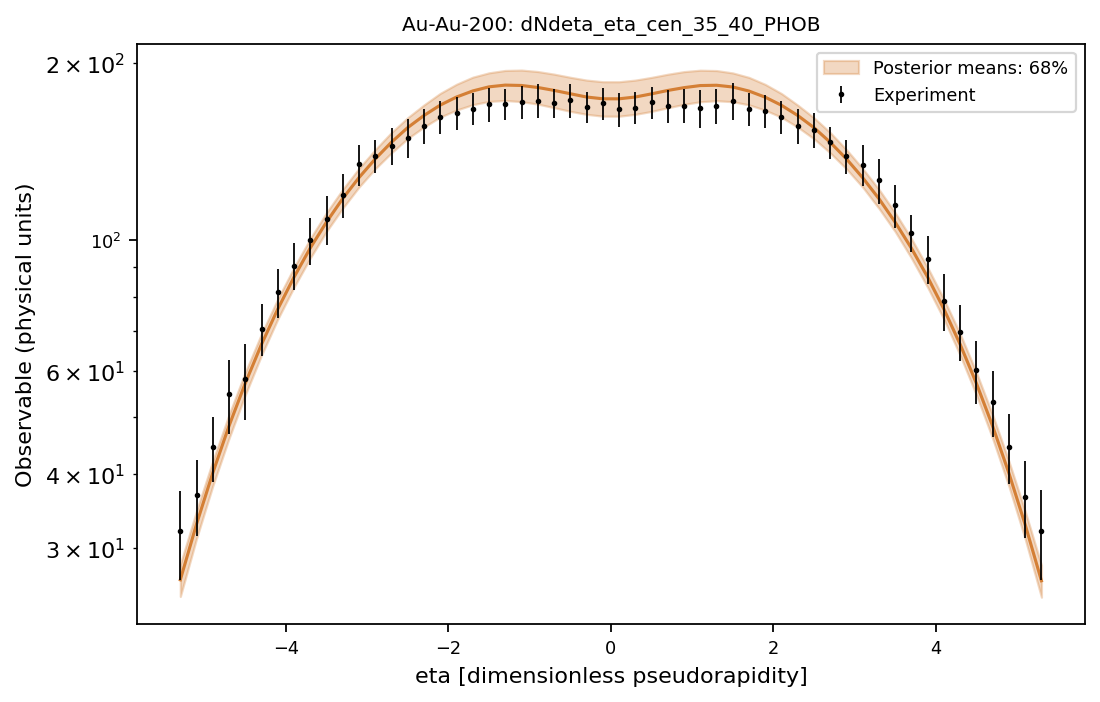

The data file committed next to this chart (first rows):
system, observable, bin_index, bin_low, bin_high, center, experiment, experimental_std, q05, q16, median, q84, q95
Au-Au-200, dNdeta_eta_cen_35_40_PHOB, 0, -5.4, -5.2, -5.3, 31.98, 5.537, 23.77, 24.8, 26.47, 28.13, 29.22
Au-Au-200, dNdeta_eta_cen_35_40_PHOB, 1, -5.2, -5.0, -5.1, 36.84, 5.403, 29.87, 31.13, 32.93, 34.67, 35.96
Au-Au-200, dNdeta_eta_cen_35_40_PHOB, 2, -5.0, -4.8, -4.9, 44.44, 5.639, 36.86, 38.25, 40.24, 42.15, 43.56
Au-Au-200, dNdeta_eta_cen_35_40_PHOB, 3, -4.8, -4.6, -4.7, 54.79, 7.872, 44.5, 46.06, 48.36, 50.52, 52.01
Au-Au-200, dNdeta_eta_cen_35_40_PHOB, 4, -4.6, -4.4, -4.5, 58.01, 8.615, 53.07, 54.6, 57.13, 59.63, 61.23
Au-Au-200, dNdeta_eta_cen_35_40_PHOB, 5, -4.4, -4.2, -4.3, 70.67, 7.158, 61.95, 63.78, 66.54, 69.32, 71.3
Au-Au-200, dNdeta_eta_cen_35_40_PHOB, 6, -4.2, -4.0, -4.1, 81.6, 7.787, 71.44, 73.44, 76.37, 79.43, 81.82
Au-Au-200, dNdeta_eta_cen_35_40_PHOB, 7, -4.0, -3.8, -3.9, 90.54, 8.261, 81.08, 83.2, 86.53, 89.85, 92.63
Au-Au-200, dNdeta_eta_cen_35_40_PHOB, 8, -3.8, -3.6, -3.7, 99.9, 9.22, 91.16, 93.27, 96.98, 100.6, 103.5
Au-Au-200, dNdeta_eta_cen_35_40_PHOB, 9, -3.6, -3.4, -3.5, 108.6, 10.41, 101.4, 103.5, 107.3, 111.4, 114.6
Au-Au-200, dNdeta_eta_cen_35_40_PHOB, 10, -3.4, -3.2, -3.3, 119.2, 10.14, 110.8, 113.3, 117.7, 122, 125.1
Au-Au-200, dNdeta_eta_cen_35_40_PHOB, 11, -3.2, -3.0, -3.1, 134.5, 10.79, 120.2, 123.1, 127.7, 132.5, 135.8
Au-Au-200, dNdeta_eta_cen_35_40_PHOB, 12, -3.0, -2.8, -2.9, 139, 9.1, 128.9, 132.3, 137.4, 142.5, 146.4
Au-Au-200, dNdeta_eta_cen_35_40_PHOB, 13, -2.8, -2.6, -2.7, 144.6, 10.35, 137, 140.7, 146.7, 152.4, 156.8
Au-Au-200, dNdeta_eta_cen_35_40_PHOB, 14, -2.6, -2.4, -2.5, 149.3, 11.55, 144.5, 148.8, 155.3, 161.5, 166.3
Au-Au-200, dNdeta_eta_cen_35_40_PHOB, 15, -2.4, -2.2, -2.3, 156.2, 10.8, 151, 155.7, 162.9, 169.7, 175
Au-Au-200, dNdeta_eta_cen_35_40_PHOB, 16, -2.2, -2.0, -2.1, 161.9, 10.3, 156.6, 161.8, 169.6, 177.6, 183.3
Au-Au-200, dNdeta_eta_cen_35_40_PHOB, 17, -2.0, -1.8, -1.9, 164.4, 10.78, 161.2, 166.4, 175, 184, 190.3
Au-Au-200, dNdeta_eta_cen_35_40_PHOB, 18, -1.8, -1.6, -1.7, 167.3, 10.64, 164.3, 169.9, 179.3, 189.2, 195.7
Au-Au-200, dNdeta_eta_cen_35_40_PHOB, 19, -1.6, -1.4, -1.5, 170.2, 11.24, 165.8, 172.1, 182.2, 192.4, 199.5
Au-Au-200, dNdeta_eta_cen_35_40_PHOB, 20, -1.4, -1.2, -1.3, 170.5, 10.42, 166.3, 172.7, 183.4, 194.2, 202.4
Au-Au-200, dNdeta_eta_cen_35_40_PHOB, 21, -1.2, -1.0, -1.1, 171.6, 11.06, 165.4, 171.9, 183.1, 194.5, 203
Au-Au-200, dNdeta_eta_cen_35_40_PHOB, 22, -1.0, -0.8, -0.9, 172.4, 11.44, 163.4, 170.3, 181.7, 193.4, 202.4
Au-Au-200, dNdeta_eta_cen_35_40_PHOB, 23, -0.8, -0.6, -0.7, 171, 9.652, 161.1, 167.9, 179.6, 191.4, 200.6
Au-Au-200, dNdeta_eta_cen_35_40_PHOB, 24, -0.6, -0.4, -0.5, 172.7, 11.69, 158.7, 165.5, 177.3, 189.1, 198.3
Au-Au-200, dNdeta_eta_cen_35_40_PHOB, 25, -0.4, -0.2, -0.3, 168.3, 10.44, 156.7, 163.6, 175.1, 187, 196.4
Au-Au-200, dNdeta_eta_cen_35_40_PHOB, 26, -0.2, 0.0, -0.1, 170.8, 10.55, 155.5, 162.4, 173.8, 185.8, 195.5
Au-Au-200, dNdeta_eta_cen_35_40_PHOB, 27, 0.0, 0.2, 0.1, 166.9, 11.21, 155.5, 162.4, 173.8, 185.8, 195.4
Au-Au-200, dNdeta_eta_cen_35_40_PHOB, 28, 0.2, 0.4, 0.3, 167.9, 10.62, 156.7, 163.6, 175, 187, 196.4
Au-Au-200, dNdeta_eta_cen_35_40_PHOB, 29, 0.4, 0.6, 0.5, 171.4, 10.86, 158.6, 165.5, 177.2, 189, 198.3
Au-Au-200, dNdeta_eta_cen_35_40_PHOB, 30, 0.6, 0.8, 0.7, 168.8, 10.98, 161.1, 167.8, 179.6, 191.4, 200.5
Au-Au-200, dNdeta_eta_cen_35_40_PHOB, 31, 0.8, 1.0, 0.9, 169.3, 11.11, 163.4, 170.1, 181.6, 193.3, 202.3
Au-Au-200, dNdeta_eta_cen_35_40_PHOB, 32, 1.0, 1.2, 1.1, 167.5, 12.38, 165.2, 171.8, 183.1, 194.4, 202.8
Au-Au-200, dNdeta_eta_cen_35_40_PHOB, 33, 1.2, 1.4, 1.3, 168.9, 11.35, 166.2, 172.5, 183.3, 194.1, 202.3
Au-Au-200, dNdeta_eta_cen_35_40_PHOB, 34, 1.4, 1.6, 1.5, 172.5, 12.66, 165.7, 171.9, 182, 192.3, 199.4
Au-Au-200, dNdeta_eta_cen_35_40_PHOB, 35, 1.6, 1.8, 1.7, 167.2, 10.71, 164.2, 169.8, 179.2, 189, 195.5
Au-Au-200, dNdeta_eta_cen_35_40_PHOB, 36, 1.8, 2.0, 1.9, 165.5, 10.7, 161, 166.2, 174.9, 183.9, 190.3
Au-Au-200, dNdeta_eta_cen_35_40_PHOB, 37, 2.0, 2.2, 2.1, 161.9, 10.28, 156.5, 161.7, 169.5, 177.4, 183.3
Au-Au-200, dNdeta_eta_cen_35_40_PHOB, 38, 2.2, 2.4, 2.3, 156.5, 10.61, 150.8, 155.6, 162.8, 169.6, 175
Au-Au-200, dNdeta_eta_cen_35_40_PHOB, 39, 2.4, 2.6, 2.5, 153.9, 10.49, 144.3, 148.7, 155.3, 161.4, 166.3
Au-Au-200, dNdeta_eta_cen_35_40_PHOB, 40, 2.6, 2.8, 2.7, 146.5, 9.198, 136.9, 140.7, 146.6, 152.3, 156.7
Au-Au-200, dNdeta_eta_cen_35_40_PHOB, 41, 2.8, 3.0, 2.9, 138.9, 9.163, 128.8, 132.1, 137.4, 142.4, 146.4
Au-Au-200, dNdeta_eta_cen_35_40_PHOB, 42, 3.0, 3.2, 3.1, 134.3, 10.68, 120.1, 123, 127.6, 132.3, 135.8
Au-Au-200, dNdeta_eta_cen_35_40_PHOB, 43, 3.2, 3.4, 3.3, 126.3, 11.05, 110.7, 113.2, 117.6, 121.9, 125
Au-Au-200, dNdeta_eta_cen_35_40_PHOB, 44, 3.4, 3.6, 3.5, 114.7, 9.627, 101.2, 103.4, 107.2, 111.3, 114.5
Au-Au-200, dNdeta_eta_cen_35_40_PHOB, 45, 3.6, 3.8, 3.7, 102.9, 7.377, 91.08, 93.18, 96.84, 100.5, 103.4
Au-Au-200, dNdeta_eta_cen_35_40_PHOB, 46, 3.8, 4.0, 3.9, 92.97, 8.584, 80.99, 83.1, 86.47, 89.79, 92.62
Au-Au-200, dNdeta_eta_cen_35_40_PHOB, 47, 4.0, 4.2, 4.1, 78.79, 8.74, 71.33, 73.34, 76.3, 79.33, 81.76
Au-Au-200, dNdeta_eta_cen_35_40_PHOB, 48, 4.2, 4.4, 4.3, 69.91, 7.621, 61.85, 63.67, 66.45, 69.25, 71.26
Au-Au-200, dNdeta_eta_cen_35_40_PHOB, 49, 4.4, 4.6, 4.5, 60.09, 7.35, 52.98, 54.52, 57.06, 59.54, 61.18
Au-Au-200, dNdeta_eta_cen_35_40_PHOB, 50, 4.6, 4.8, 4.7, 53.08, 6.831, 44.4, 45.99, 48.25, 50.42, 51.88
Au-Au-200, dNdeta_eta_cen_35_40_PHOB, 51, 4.8, 5.0, 4.9, 44.58, 6.092, 36.75, 38.14, 40.15, 42.06, 43.44
Au-Au-200, dNdeta_eta_cen_35_40_PHOB, 52, 5.0, 5.2, 5.1, 36.65, 5.519, 29.78, 31.05, 32.83, 34.6, 35.87
Au-Au-200, dNdeta_eta_cen_35_40_PHOB, 53, 5.2, 5.4, 5.3, 32.02, 5.563, 23.72, 24.73, 26.37, 28.02, 29.11
